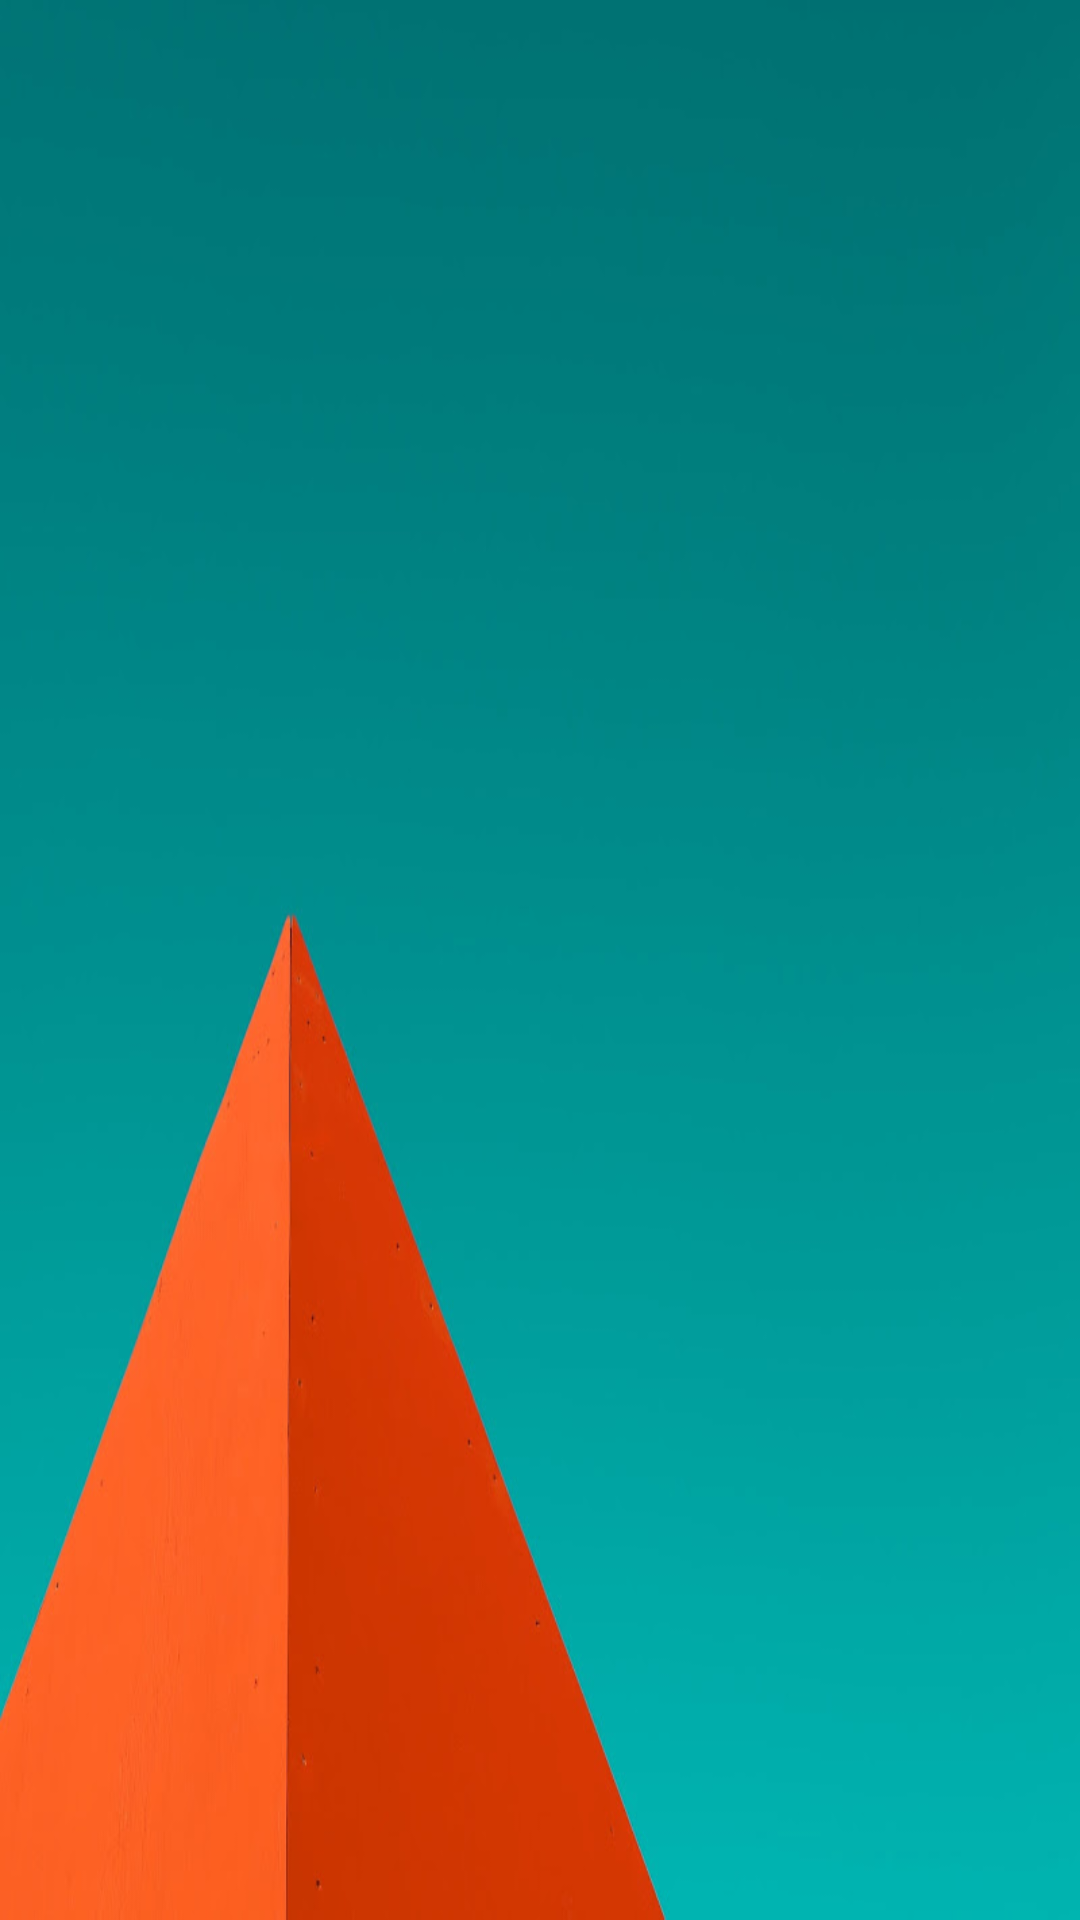

Produce the Android XML layout that renders to this screen, including the resource entries it uses.
<!-- AndroidManifest.xml: application theme AppTheme -->
<!-- res/layout/navigation_header.xml -->
<?xml version="1.0" encoding="utf-8"?>
<LinearLayout xmlns:android="http://schemas.android.com/apk/res/android"
    android:orientation="vertical"
    android:layout_height="192dp"
    android:layout_width="match_parent"
    android:background="@drawable/ic_triangl">

</LinearLayout>
<!-- resources referenced by this layout -->
<resources>
  <!-- drawable ic_triangl: jpg bitmap (drawable, 28588 bytes) -->
  <style name="AppTheme" parent="Theme.AppCompat.Light.NoActionBar" />
</resources>
